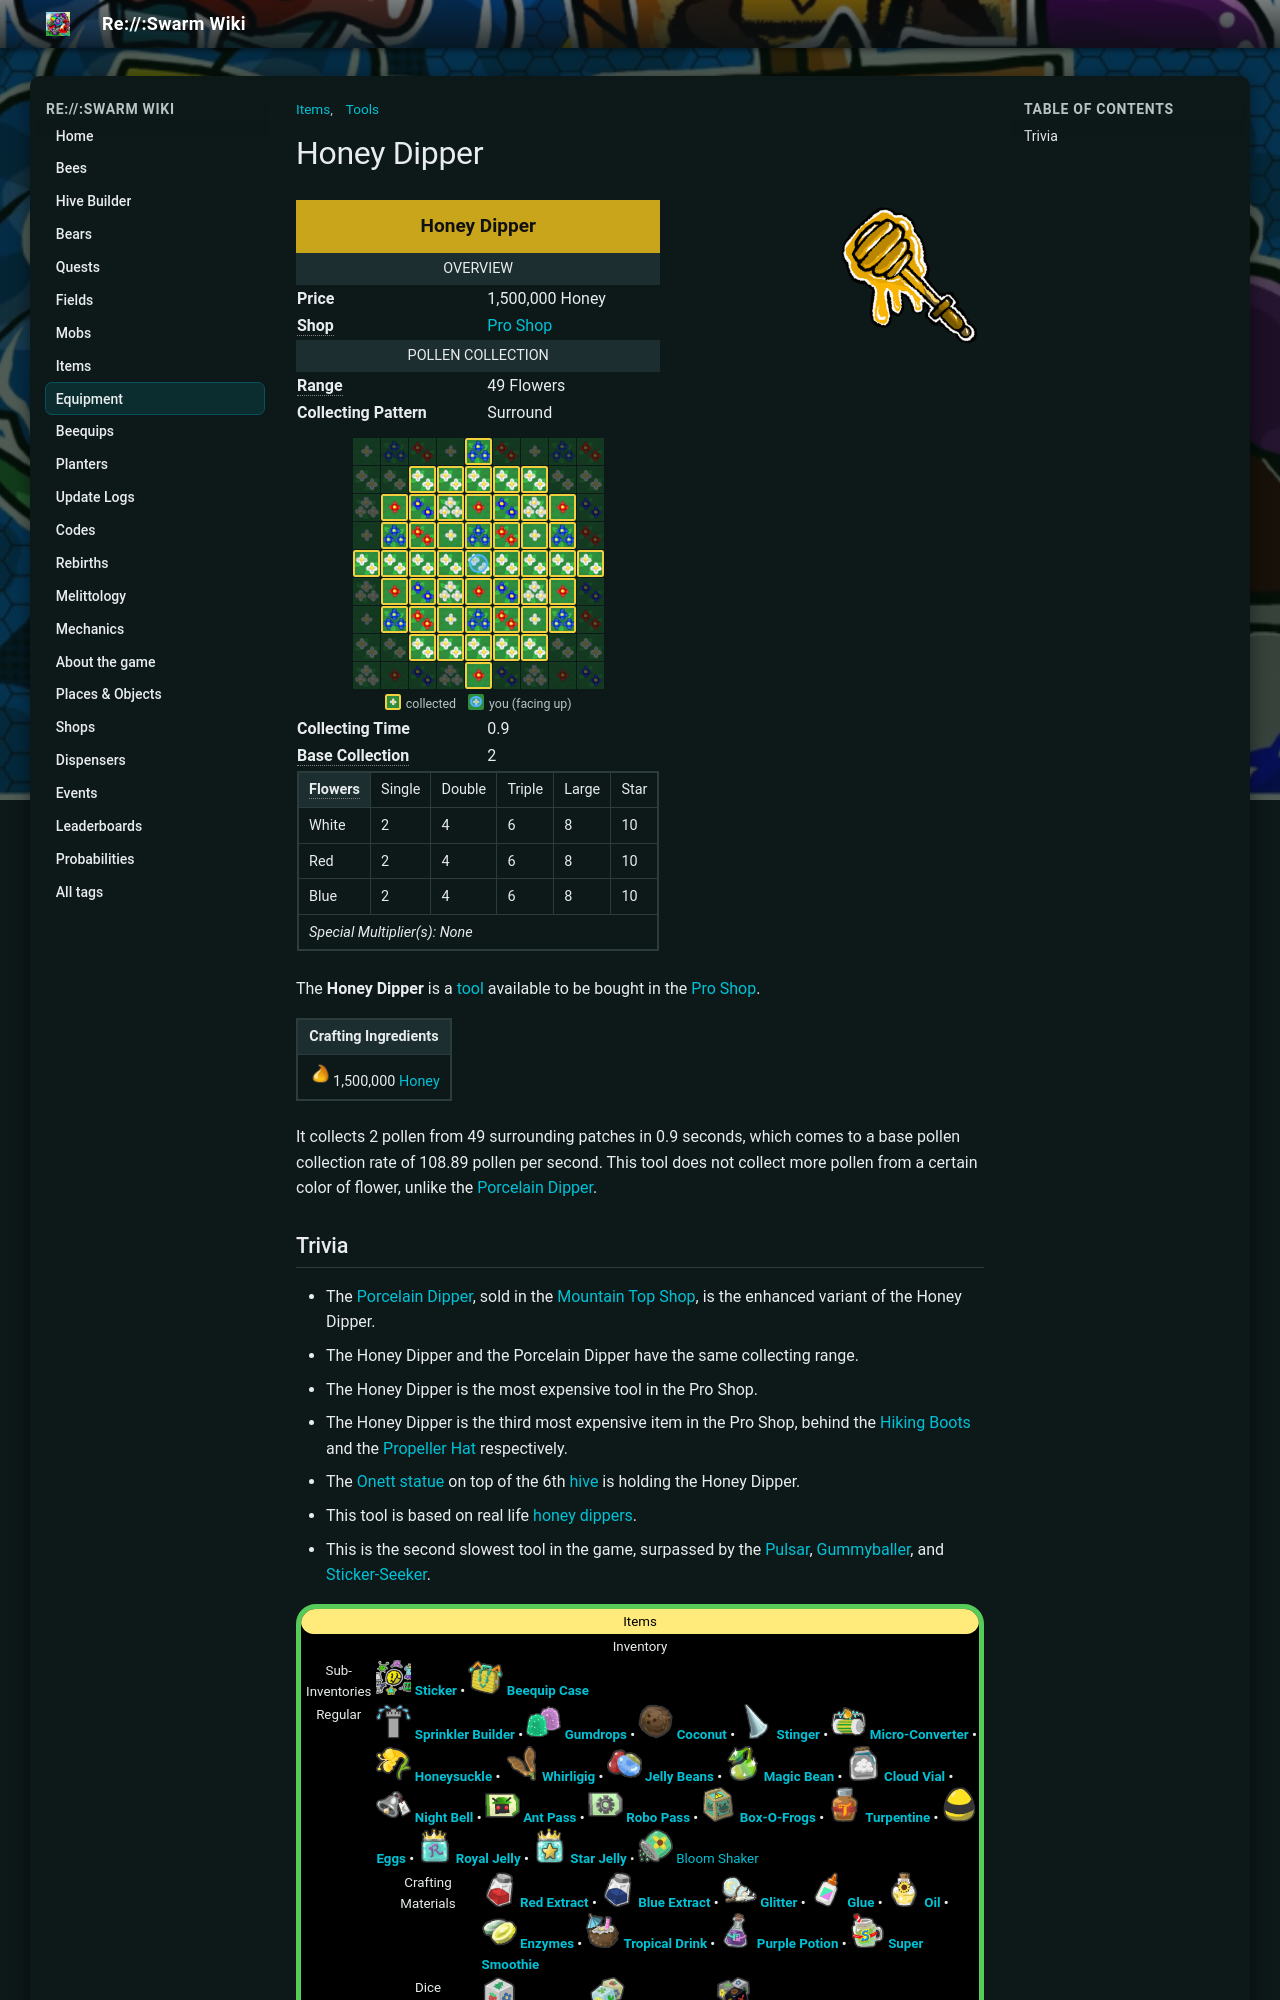

repository: JoaoFranciscoFE/reswarm-wiki · page: honey-dipper.html · generator: mkdocs

---
title: "Honey Dipper"
tags: ["Items", "Tools"]
---

# Honey Dipper

![Honey Dipper](img/Honey_Dipper.png){ align=right width=150 }

<table class="infobox templateToolDefault">
<tbody><tr>
<td class="templateToolTitle" colspan="2"><b>Honey Dipper</b>
</td></tr>
<tr>
<td colspan="2"><center> <span typeof="mw:Error mw:File"></span></center>
</td></tr>
<tr>
<td class="templateToolHeader" colspan="2">Overview
</td></tr>
<tr>
<td class="templateToolDefaultCell"><b>Price</b>
</td>
<td>1,500,000 Honey
</td></tr>
<tr>
<td class="templateToolDefaultCell"><b><span style="border-bottom:1px dotted gray;cursor:help;" title="Location where tool can be purchased.">Shop</span></b>
</td>
<td><a href="pro-shop.html">Pro Shop</a>
</td></tr>
<tr>
<td class="templateToolHeader" colspan="2">Pollen Collection
</td></tr>
<tr>
<td class="templateToolDefaultCell"><b><span style="border-bottom:1px dotted gray;cursor:help;" title="Number of flowers covered">Range</span></b>
</td>
<td>49 Flowers
</td></tr>
<tr>
<td class="templateToolDefaultCell"><b>Collecting Pattern</b>
</td>
<td>Surround
</td></tr>
<tr>
<td>
</td>
<td>
</td></tr>
<tr>
<td colspan="2">
```tool-pattern
....#....
..#####..
.#######.
.#######.
####@####
.#######.
.#######.
..#####..
....#....
```

</td></tr>
<tr>
<td style="templateToolDefaultCell"><b>Collecting Time</b>
</td>
<td>0.9
</td></tr>
<tr>
<td style="templateToolDefaultCell"><b><span style="border-bottom:1px dotted gray;cursor:help;" title="Number of pollen it can collect per flower">Base Collection</span></b>
</td>
<td>2
</td></tr>
<tr>
<td colspan="2"><table align="center" border="0" cellpadding="1" cellspacing="1" class="wikitable templateToolStatsTable" id="collector" style="">
<tbody><tr>
<th><span style="border-bottom:1px dotted gray;cursor:help;" title="amount of pollen collected per flower">Flowers</span></th>
<td>Single</td>
<td>Double</td>
<td>Triple</td>
<td>Large</td>
<td>Star</td>
</tr>
<tr>
<td>White</td>
<td>2</td>
<td>4</td>
<td>6</td>
<td>8</td>
<td>10</td>
</tr>
<tr>
<td>Red</td>
<td>2</td>
<td>4</td>
<td>6</td>
<td>8</td>
<td>10</td>
</tr>
<tr>
<td>Blue</td>
<td>2</td>
<td>4</td>
<td>6</td>
<td>8</td>
<td>10</td>
</tr>
<tr>
<td colspan="7"><i>Special Multiplier(s): None</i></td>
</tr>
</tbody></table>
</td></tr>
</tbody></table>

The **Honey Dipper** is a [tool](tools.md) available to be bought in the [Pro Shop](pro-shop.md).

<table class="article-table">
<tbody><tr>
<th>Crafting Ingredients
</th></tr>
<tr>
<td><img alt="Honey" height="25" src="img/Honey.png" width="25"/>1,500,000 <a href="honey.html"><span class="color-template color-template-honey">Honey</span></a>
</td></tr></tbody></table>

It collects 2 pollen from 49 surrounding patches in 0.9 seconds, which comes to a base pollen collection rate of 108.89 pollen per second. This tool does not collect more pollen from a certain color of flower, unlike the [Porcelain Dipper](porcelain-dipper.md).
